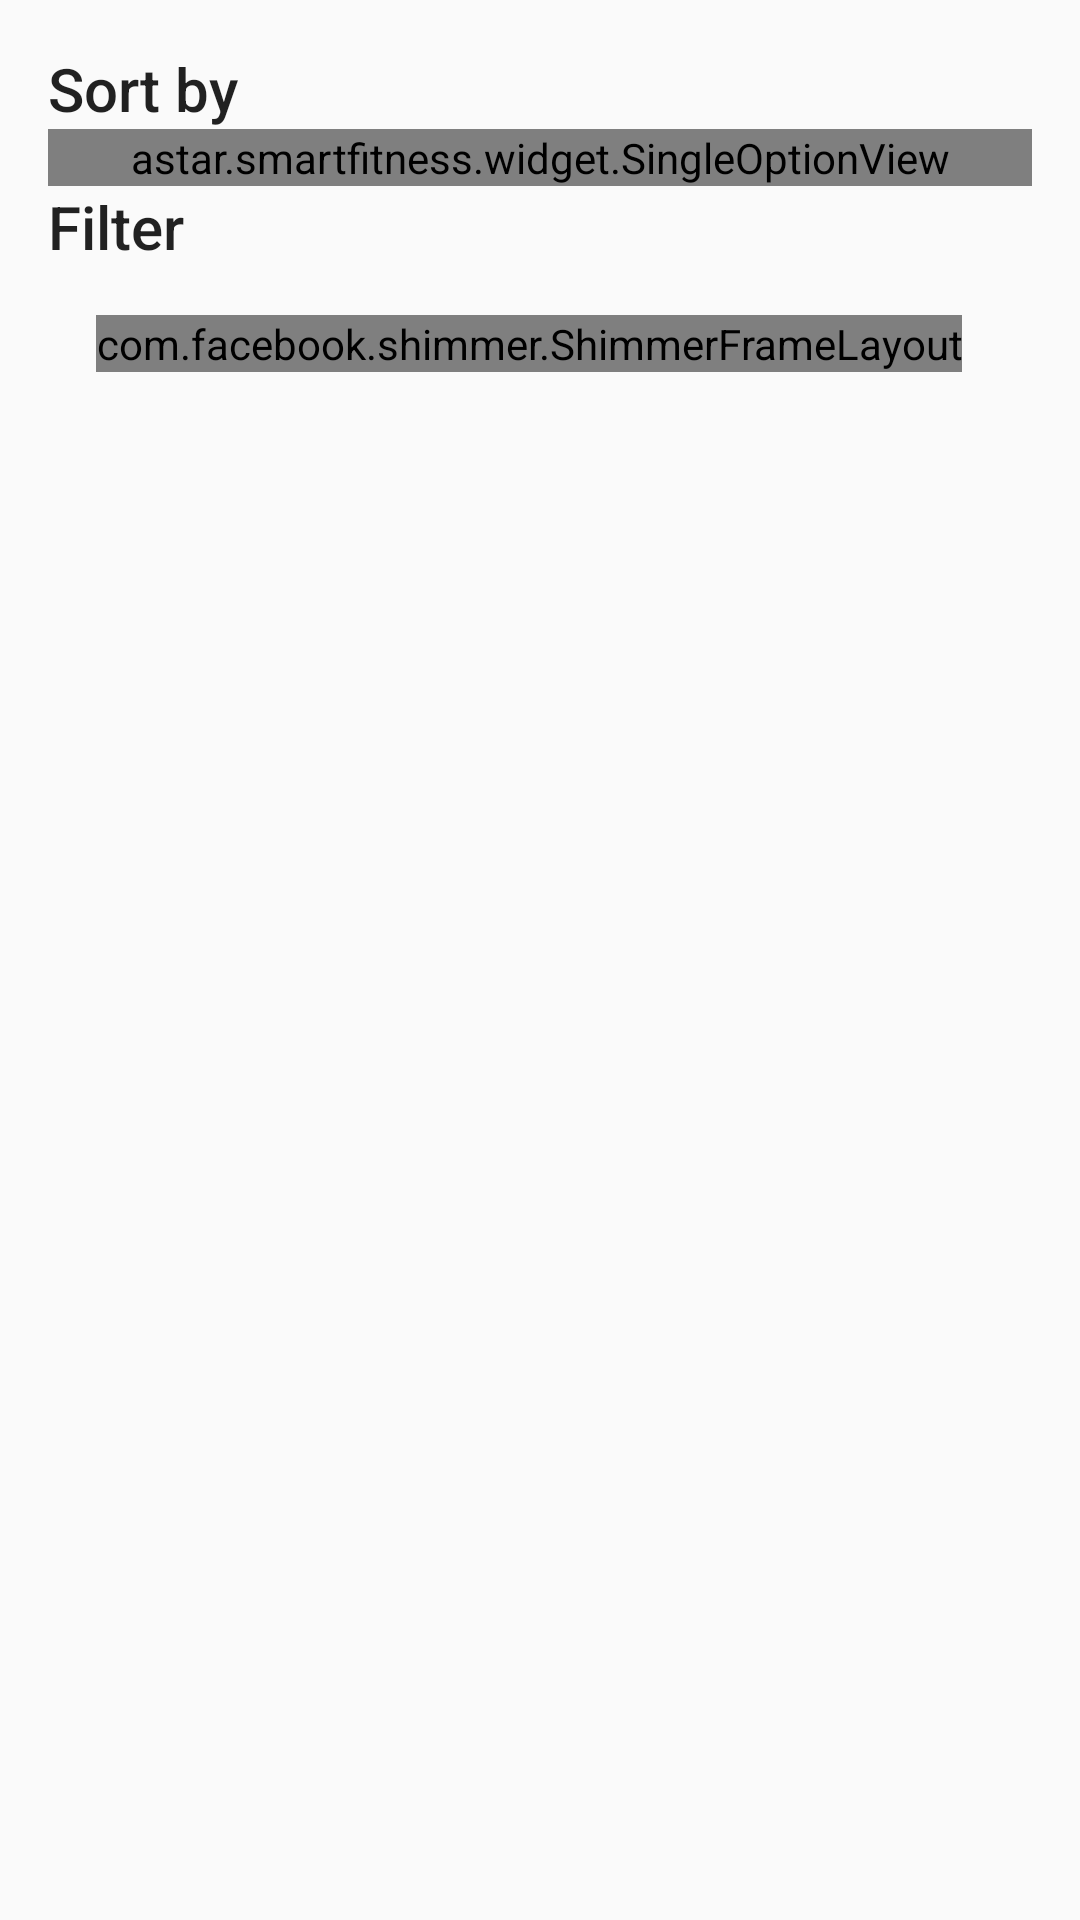

This screen was rendered from an Android layout file. Write that file and the resources it references.
<!-- AndroidManifest.xml: application theme AppTheme -->
<!-- res/layout/bottom_sheet_search_filter.xml -->
<?xml version="1.0" encoding="utf-8"?>
<LinearLayout xmlns:android="http://schemas.android.com/apk/res/android"
    xmlns:app="http://schemas.android.com/apk/res-auto"
    android:layout_width="match_parent"
    android:layout_height="match_parent"
    android:background="@color/semi_dark_black"
    android:orientation="vertical"
    android:padding="16dp">

    <TextView
        android:layout_width="wrap_content"
        android:layout_height="wrap_content"
        android:text="Sort by"
        android:textAppearance="@style/TextAppearance.AppCompat.Title" />

    <astar.smartfitness.widget.SingleOptionView
        android:id="@+id/sort_view"
        android:layout_width="match_parent"
        android:layout_height="wrap_content"
        app:array="@array/sort_by_option_list" />

    <TextView
        android:layout_width="wrap_content"
        android:layout_height="wrap_content"
        android:text="Filter"
        android:textAppearance="@style/TextAppearance.AppCompat.Title" />

    <FrameLayout
        android:layout_width="wrap_content"
        android:layout_height="wrap_content">

        <com.facebook.shimmer.ShimmerFrameLayout
            android:id="@+id/shimmer_view_container"
            android:layout_width="match_parent"
            android:layout_height="wrap_content"
            android:layout_marginLeft="16dp"
            android:layout_marginRight="16dp"
            android:layout_marginTop="16dp">

            <TextView
                android:layout_width="match_parent"
                android:layout_height="wrap_content"
                android:background="@drawable/shimmer_full_rounded_rect"
                android:gravity="center"
                android:text="Drag up to see advanced filter options" />
        </com.facebook.shimmer.ShimmerFrameLayout>

        <LinearLayout
            android:id="@+id/filter_container"
            android:layout_width="match_parent"
            android:layout_height="wrap_content"
            android:layout_marginLeft="16dp"
            android:layout_marginRight="16dp"
            android:orientation="vertical"
            android:visibility="invisible">

            <TextView
                android:layout_width="wrap_content"
                android:layout_height="wrap_content"
                android:layout_marginBottom="8dp"
                android:layout_marginTop="8dp"
                android:text="Price"
                android:textAppearance="@style/TextAppearance.AppCompat.Medium"
                android:textColor="?attr/colorAccent" />

            <FrameLayout
                android:layout_width="wrap_content"
                android:layout_height="wrap_content">

                <TextView
                    android:id="@+id/budget_text_view"
                    android:layout_width="wrap_content"
                    android:layout_height="wrap_content"
                    android:layout_gravity="top|left"
                    android:paddingTop="8dp"
                    android:text="$ 0 &#8212; 1000"
                    android:textColor="@android:color/white" />

                <com.appyvet.rangebar.RangeBar
                    android:id="@+id/rangebar"
                    android:layout_width="match_parent"
                    android:layout_height="60dp"
                    app:barColor="@android:color/white"
                    app:connectingLineColor="@android:color/white"
                    app:connectingLineWeight="1dp"
                    app:pinColor="@android:color/white"
                    app:pinRadius="2dp"
                    app:selectorColor="@android:color/white"
                    app:selectorSize="2dp"
                    app:tickColor="@android:color/transparent"
                    app:tickEnd="1000"
                    app:tickInterval="10"
                    app:tickStart="0" />
            </FrameLayout>

            <TextView
                android:layout_width="wrap_content"
                android:layout_height="wrap_content"
                android:layout_marginBottom="8dp"
                android:text="Language"
                android:textAppearance="@style/TextAppearance.AppCompat.Medium"
                android:textColor="?attr/colorAccent" />

            <astar.smartfitness.widget.MultiOptionView
                android:id="@+id/language_multi_view"
                android:layout_width="match_parent"
                android:layout_height="wrap_content"
                app:array="@array/language_list" />

            <TextView
                android:id="@+id/language_clear_filter_button"
                android:layout_width="match_parent"
                android:layout_height="30dp"
                android:layout_marginTop="4dp"
                android:background="@drawable/full_rounded_rect_selector"
                android:clickable="true"
                android:gravity="center"
                android:text="Clear Filter"
                android:textColor="@color/login_blue"
                android:textStyle="bold" />

            <TextView
                android:layout_width="wrap_content"
                android:layout_height="wrap_content"
                android:layout_marginBottom="8dp"
                android:layout_marginTop="16dp"
                android:text="Location"
                android:textAppearance="@style/TextAppearance.AppCompat.Medium"
                android:textColor="?attr/colorAccent" />

            <astar.smartfitness.widget.MultiOptionView
                android:id="@+id/location_multi_view"
                android:layout_width="match_parent"
                android:layout_height="wrap_content"
                app:array="@array/location_list" />

            <TextView
                android:id="@+id/location_clear_filter_button"
                android:layout_width="match_parent"
                android:layout_height="30dp"
                android:layout_marginTop="4dp"
                android:background="@drawable/full_rounded_rect_selector"
                android:clickable="true"
                android:gravity="center"
                android:text="Clear Filter"
                android:textColor="@color/login_blue"
                android:textStyle="bold" />

        </LinearLayout>
    </FrameLayout>
</LinearLayout>
<!-- resources referenced by this layout -->
<resources>
  <string-array name="language_list">
          <item>Mandarin</item>
          <item>English</item>
          <item>Malay</item>
          <item>Tamil</item>
          <item>Hokkien</item>
          <item>Teochew</item>
          <item>Cantonese</item>
          <item>Hakka</item>
      </string-array>
  <string-array name="location_list">
          <item>North</item>
          <item>South</item>
          <item>East</item>
          <item>West</item>
          <item>Central</item>
      </string-array>
  <color name="login_blue">#5177b0</color>
  <!-- drawable full_rounded_rect_selector (drawable) -->
  <?xml version="1.0" encoding="utf-8"?>
  <selector xmlns:android="http://schemas.android.com/apk/res/android">
      <item android:drawable="@drawable/full_rounded_rect_pressed" android:state_pressed="true" />
      <item android:drawable="@drawable/full_rounded_rect_selected" android:state_selected="true" />
      <item android:drawable="@drawable/full_rounded_rect" />
  </selector>
  <!-- drawable shimmer_full_rounded_rect (drawable) -->
  <?xml version="1.0" encoding="utf-8"?>
  <shape xmlns:android="http://schemas.android.com/apk/res/android"
      android:shape="rectangle">
      <size android:height="30dp" />
      <corners android:radius="15dp" />
      <solid android:color="@color/login_blue" />
  </shape>
  <style name="AppTheme" parent="Theme.AppCompat.Light.DarkActionBar">
          
      </style>
  <!-- drawable full_rounded_rect_pressed (drawable) -->
  <?xml version="1.0" encoding="utf-8"?>
  <shape xmlns:android="http://schemas.android.com/apk/res/android"
      android:shape="rectangle">
      <size android:height="30dp" />
      <corners android:radius="15dp" />
      <solid android:color="#AAAAAA" />
  </shape>
  <!-- drawable full_rounded_rect_selected (drawable) -->
  <?xml version="1.0" encoding="utf-8"?>
  <shape xmlns:android="http://schemas.android.com/apk/res/android"
      android:shape="rectangle">
      <size android:height="30dp" />
      <corners android:radius="15dp" />
      <solid android:color="@color/language_select" />
  </shape>
  <!-- drawable full_rounded_rect (drawable) -->
  <?xml version="1.0" encoding="utf-8"?>
  <shape xmlns:android="http://schemas.android.com/apk/res/android"
      android:shape="rectangle">
      <size android:height="30dp" />
      <corners android:radius="15dp" />
      <solid android:color="#FFFFFF" />
  </shape>
  <color name="language_select">#5177b0</color>
</resources>
